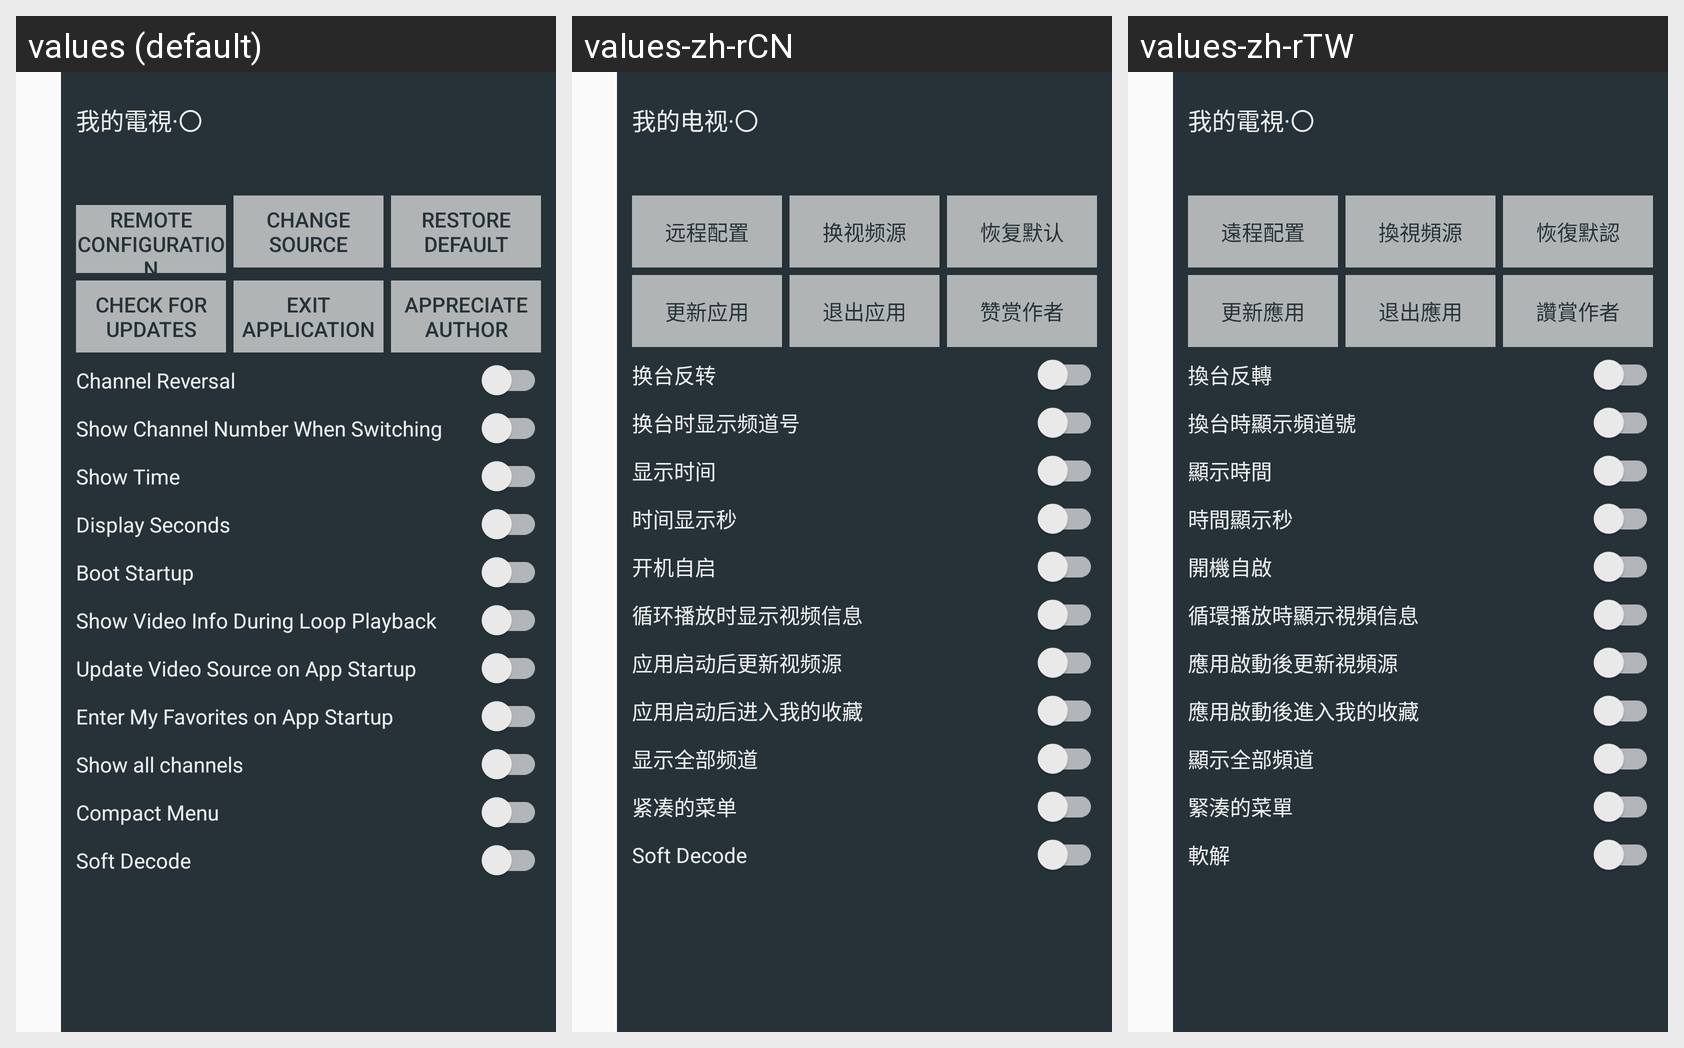

This grid shows one Android layout under several languages. Give, for every string resource on the screen, its name, the default text and each shown locale's text.
Android screen res/layout/setting.xml rendered under 3 locales, left to right: values (default), values-zh-rCN, values-zh-rTW. Device: Nexus 5 (rendered at 1080×1920; each locale shown at half size, 540×960, under a caption strip naming it); theme Theme.MyTV0.
Strings drawn on this screen, with the default value and each locale's value (text and hints the layout hard-codes, and strings that could not be matched under every locale, appear in the picture but are not listed):

app_name
  values: 我的電視·〇
  values-zh-rCN: 我的电视·〇
  values-zh-rTW: 我的電視·〇

server
  values: Remote Configuration
  values-zh-rCN: 远程配置
  values-zh-rTW: 遠程配置

channels
  values: Change Source
  values-zh-rCN: 换视频源
  values-zh-rTW: 換視頻源

clear
  values: Restore Default
  values-zh-rCN: 恢复默认
  values-zh-rTW: 恢復默認

check_version
  values: Check for Updates
  values-zh-rCN: 更新应用
  values-zh-rTW: 更新應用

exit
  values: Exit Application
  values-zh-rCN: 退出应用
  values-zh-rTW: 退出應用

appreciate
  values: Appreciate Author
  values-zh-rCN: 赞赏作者
  values-zh-rTW: 讚賞作者

title_channel_reversal
  values: Channel Reversal
  values-zh-rCN: 换台反转
  values-zh-rTW: 換台反轉

title_channel_num
  values: Show Channel Number When Switching
  values-zh-rCN: 换台时显示频道号
  values-zh-rTW: 換台時顯示頻道號

title_time
  values: Show Time
  values-zh-rCN: 显示时间
  values-zh-rTW: 顯示時間

display_seconds
  values: Display Seconds
  values-zh-rCN: 时间显示秒
  values-zh-rTW: 時間顯示秒

title_boot_startup
  values: Boot Startup
  values-zh-rCN: 开机自启
  values-zh-rTW: 開機自啟

title_repeat_info
  values: Show Video Info During Loop Playback
  values-zh-rCN: 循环播放时显示视频信息
  values-zh-rTW: 循環播放時顯示視頻信息

title_config_auto_load
  values: Update Video Source on App Startup
  values-zh-rCN: 应用启动后更新视频源
  values-zh-rTW: 應用啟動後更新視頻源

title_default_like
  values: Enter My Favorites on App Startup
  values-zh-rCN: 应用启动后进入我的收藏
  values-zh-rTW: 應用啟動後進入我的收藏

show_all_channels
  values: Show all channels
  values-zh-rCN: 显示全部频道
  values-zh-rTW: 顯示全部頻道

compact_menu
  values: Compact Menu
  values-zh-rCN: 紧凑的菜单
  values-zh-rTW: 緊湊的菜單

soft_decode
  values: Soft Decode
  values-zh-rCN: Soft Decode  [not translated; the default value is used]
  values-zh-rTW: 軟解
